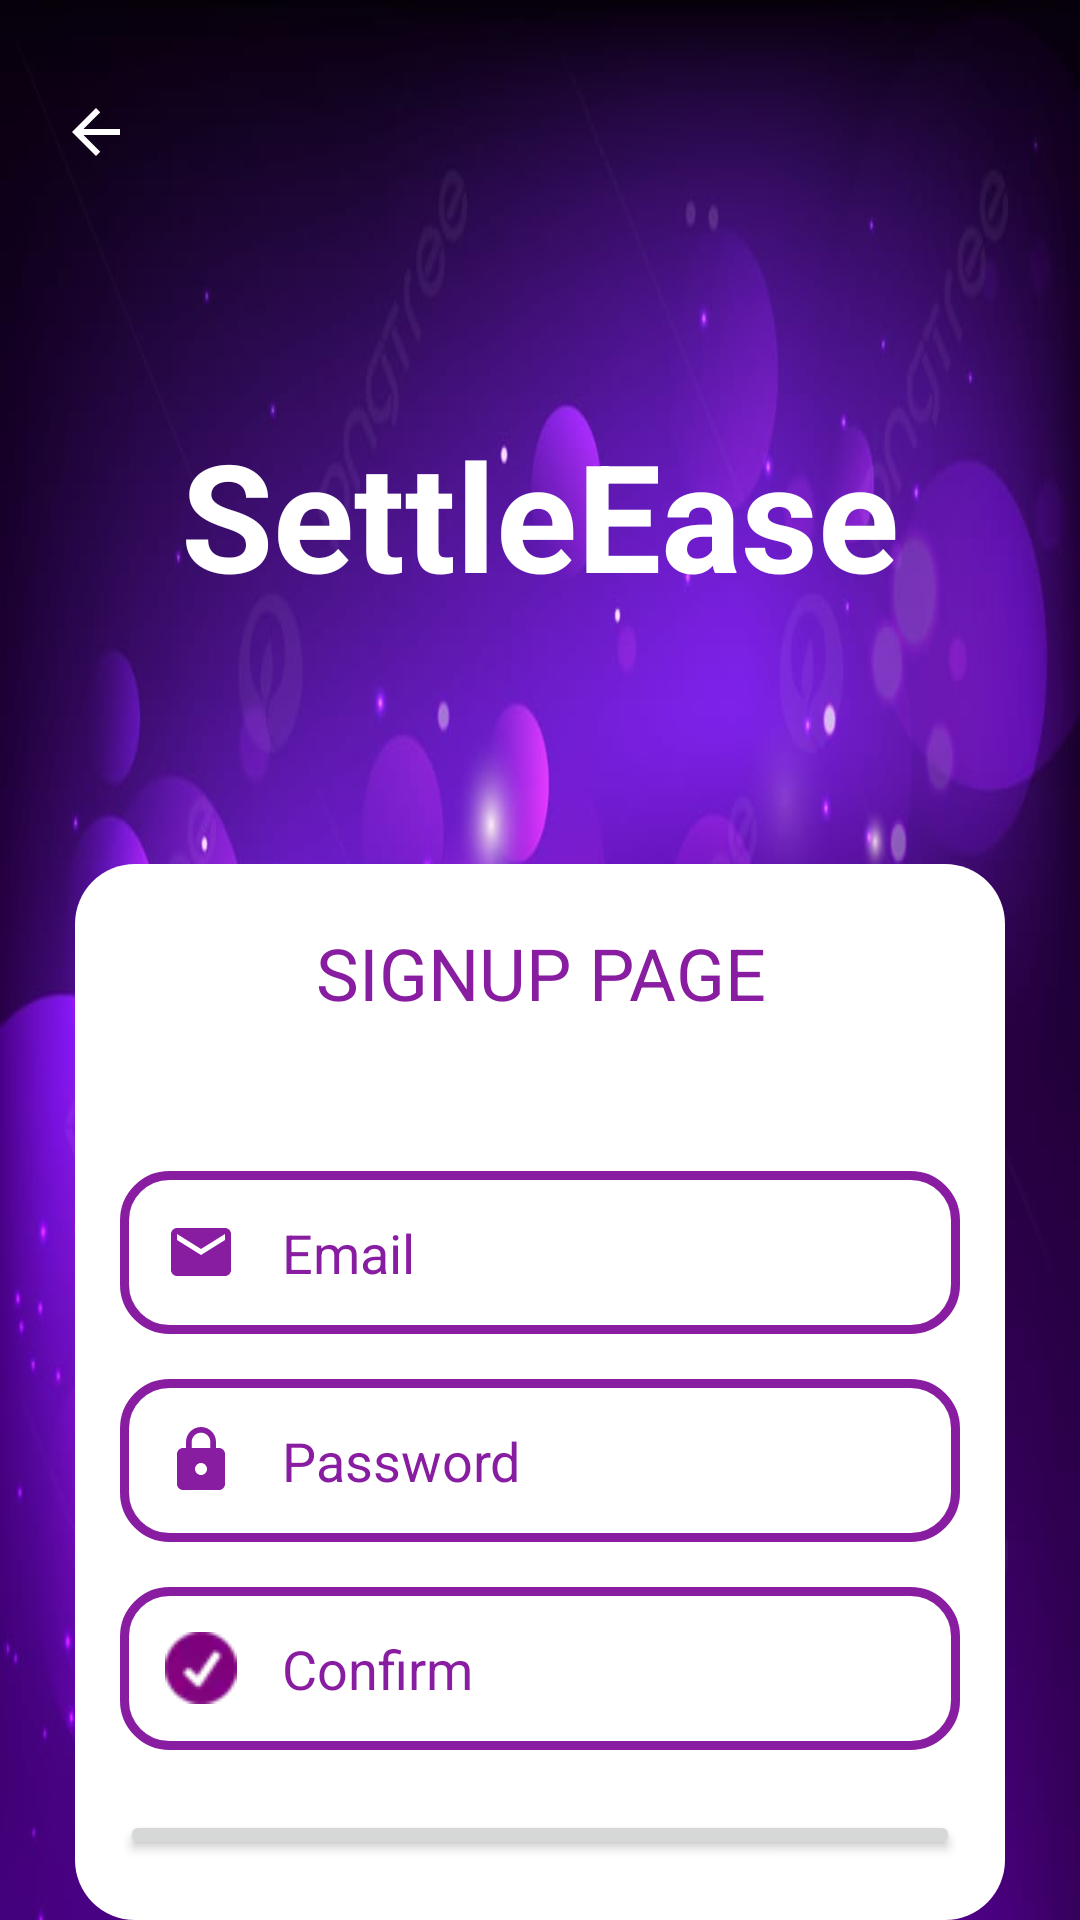

Reconstruct the res/layout file that produces this screen, plus the resources it refers to.
<!-- AndroidManifest.xml: application theme Theme.SettleEase -->
<!-- res/layout/activity_signup.xml -->
<?xml version="1.0" encoding="utf-8"?>
<RelativeLayout
    xmlns:android="http://schemas.android.com/apk/res/android"
    xmlns:tools="http://schemas.android.com/tools"
    android:layout_width="match_parent"
    android:layout_height="match_parent"
    android:background="@drawable/background">

    <ImageView
        android:id="@+id/back"
        android:layout_width="wrap_content"
        android:layout_height="wrap_content"
        android:layout_marginStart="20dp"
        android:layout_marginTop="20dp"
        android:layout_marginEnd="20dp"
        android:layout_marginBottom="20dp"
        android:contentDescription="@string/todo"
        android:onClick="onBackPressed"
        android:minHeight="48dp"
        android:src="@drawable/baseline_arrow_back_24"
        tools:ignore="TouchTargetSizeCheck" />

    <TextView
        android:layout_width="match_parent"
        android:layout_height="100dp"
        android:id="@+id/title"
        android:layout_below="@id/back"
        android:layout_marginTop="50dp"
        android:layout_marginHorizontal="15dp"
        android:gravity="center_horizontal"
        android:text="@string/app_name"
        android:textColor="@color/white"
        android:textSize="50sp"
        android:textStyle="bold"
        tools:ignore="TextSizeCheck" />

    <LinearLayout
        android:id="@+id/loginLayout"
        android:layout_width="match_parent"
        android:layout_height="wrap_content"
        android:layout_below="@id/title"
        android:layout_marginHorizontal="25dp"
        android:paddingBottom="20dp"
        android:paddingTop="20dp"
        android:layout_marginTop="50dp"
        android:background="@drawable/rounded_corners"
        android:orientation="vertical">
        <TextView
            android:layout_width="match_parent"
            android:layout_height="wrap_content"
            android:textColor="@color/purple"
            android:text="SIGNUP PAGE"
            android:gravity="center"
            android:textSize="24sp"
            android:layout_marginBottom="50dp"
            />

        <EditText
            android:id="@+id/signupEmailEditText"
            android:layout_width="match_parent"
            android:layout_height="wrap_content"
            android:layout_marginLeft="15dp"
            android:layout_marginRight="15dp"
            android:inputType="textEmailAddress"
            android:background="@drawable/edittext_bkg"
            android:drawableStart="@drawable/baseline_email_24"
            android:drawablePadding="15dp"
            android:textColorHint="@color/purple"
            android:hint="@string/email"
            android:padding="15dp"
            android:textColor="@color/black"
            android:autofillHints="username@gmail.com" />

        <EditText
            android:id="@+id/signupPasswordEditText"
            android:layout_width="match_parent"
            android:layout_height="wrap_content"
            android:layout_marginLeft="15dp"
            android:layout_marginRight="15dp"
            android:autofillHints="abc123"
            android:background="@drawable/edittext_bkg"
            android:drawableStart="@drawable/baseline_lock_24"
            android:drawablePadding="15dp"
            android:layout_marginTop="15dp"
            android:textColorHint="@color/purple"
            android:hint="@string/password"
            android:inputType="textPassword"
            android:padding="15dp"
            android:textColor="@color/black" />

        <EditText
            android:id="@+id/confirmPasswordEditText"
            android:layout_width="match_parent"
            android:layout_height="wrap_content"
            android:layout_marginLeft="15dp"
            android:layout_marginRight="15dp"
            android:autofillHints="abc123"
            android:background="@drawable/edittext_bkg"
            android:drawableStart="@drawable/ic_baseline_check_circle_24"
            android:drawablePadding="15dp"
            android:layout_marginTop="15dp"
            android:hint="@string/confirm"
            android:inputType="textPassword"
            android:textColorHint="@color/purple"
            android:padding="15dp"
            android:textColor="@color/black" />

        <Button
            android:id="@+id/signupButton"
            android:layout_width="match_parent"
            android:layout_height="wrap_content"
            android:layout_marginHorizontal="15dp"
            android:layout_marginTop="20dp"
            android:minHeight="48dp"
            android:padding="10dp"
            android:text="SIGN UP"
            android:textColor="@color/white"
            android:textSize="20sp"
            tools:ignore="DuplicateSpeakableTextCheck" />

        <TextView
            android:id="@+id/login_text"
            android:layout_width="match_parent"
            android:layout_height="wrap_content"
            android:layout_marginTop="20dp"
            android:minHeight="48dp"
            android:text="@string/already_have_an_account_login_now"
            android:textAlignment="center"
            android:textColor="@color/purple"
            android:textStyle="bold" />

    </LinearLayout>
</RelativeLayout>
<!-- resources referenced by this layout -->
<resources>
  <color name="black">#FF000000</color>
  <color name="purple">#891DA1</color>
  <color name="white">#FFFFFFFF</color>
  <!-- drawable background: jpeg bitmap (drawable, 39080 bytes) -->
  <!-- drawable baseline_arrow_back_24 (drawable) -->
  <vector android:autoMirrored="true" android:height="24dp"
      android:tint="#ffffff"
      android:viewportHeight="24"
      android:viewportWidth="24" android:width="24dp"
      xmlns:android="http://schemas.android.com/apk/res/android">
      <path android:fillColor="@android:color/white"
          android:pathData="M20,11H7.83l5.59,-5.59L12,4l-8,8 8,8 1.41,-1.41L7.83,13H20v-2z"/>
  </vector>
  <!-- drawable baseline_email_24 (drawable) -->
  <vector android:height="24dp" android:tint="#891DA1"
      android:viewportHeight="24" android:viewportWidth="24"
      android:width="24dp" xmlns:android="http://schemas.android.com/apk/res/android">
      <path android:fillColor="@android:color/white" android:pathData="M20,4L4,4c-1.1,0 -1.99,0.9 -1.99,2L2,18c0,1.1 0.9,2 2,2h16c1.1,0 2,-0.9 2,-2L22,6c0,-1.1 -0.9,-2 -2,-2zM20,8l-8,5 -8,-5L4,6l8,5 8,-5v2z"/>
  </vector>
  <!-- drawable baseline_lock_24 (drawable) -->
  <vector android:height="24dp"
      android:tint="#891DA1"
      android:viewportHeight="24"
      android:viewportWidth="24"
      android:width="24dp"
      xmlns:android="http://schemas.android.com/apk/res/android">
      <path android:fillColor="@android:color/white"
          android:pathData="M18,8h-1L17,6c0,-2.76 -2.24,-5 -5,-5S7,3.24 7,6v2L6,8c-1.1,0 -2,0.9 -2,2v10c0,1.1 0.9,2 2,2h12c1.1,0 2,-0.9 2,-2L20,10c0,-1.1 -0.9,-2 -2,-2zM12,17c-1.1,0 -2,-0.9 -2,-2s0.9,-2 2,-2 2,0.9 2,2 -0.9,2 -2,2zM15.1,8L8.9,8L8.9,6c0,-1.71 1.39,-3.1 3.1,-3.1 1.71,0 3.1,1.39 3.1,3.1v2z"/>
  </vector>
  <!-- drawable edittext_bkg (drawable) -->
  <?xml version="1.0" encoding="utf-8"?>
  <shape xmlns:android="http://schemas.android.com/apk/res/android"
      >
      <stroke
          android:width="3dp"
          android:color="@color/purple"/>
      <corners
          android:radius="15dp"
          />
  
  </shape>
  <!-- drawable ic_baseline_check_circle_24: webp bitmap (drawable, 586 bytes) -->
  <!-- drawable rounded_corners (drawable) -->
  <?xml version="1.0" encoding="utf-8"?>
  <shape xmlns:android="http://schemas.android.com/apk/res/android">
      <corners android:radius="20dp" /> 
      <solid android:color="@color/white" /> 
  </shape>
  <string name="already_have_an_account_login_now">Already have an account? Login now!</string>
  <string name="app_name">SettleEase</string>
  <string name="confirm">Confirm</string>
  <string name="email">Email</string>
  <string name="password">Password</string>
  <string name="todo">TODO</string>
  <style name="Theme.SettleEase" parent="Base.Theme.SettleEase" />
  <style name="Base.Theme.SettleEase" parent="Theme.Material3.DayNight.NoActionBar">
          
          
          <item name="colorPrimary">@color/purple</item>
          <item name="colorPrimaryDark">#891D</item>
          <item name="android:statusBarColor">#891D</item>
      </style>
</resources>
